pico-8 play session: no input (idle)

[t = 2 s] idle ~2s (no d-pad/buttons)
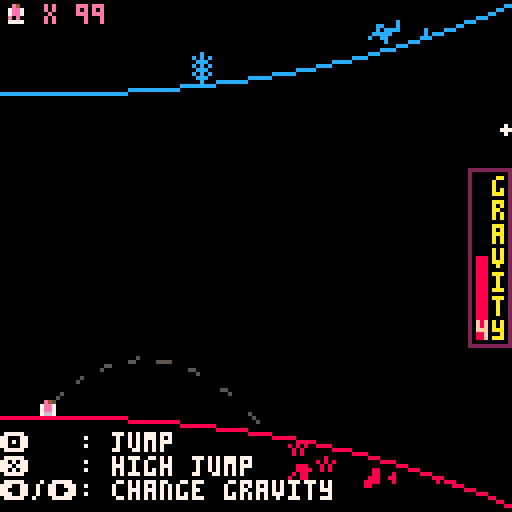
[t = 4 s] idle ~4s (no d-pad/buttons)
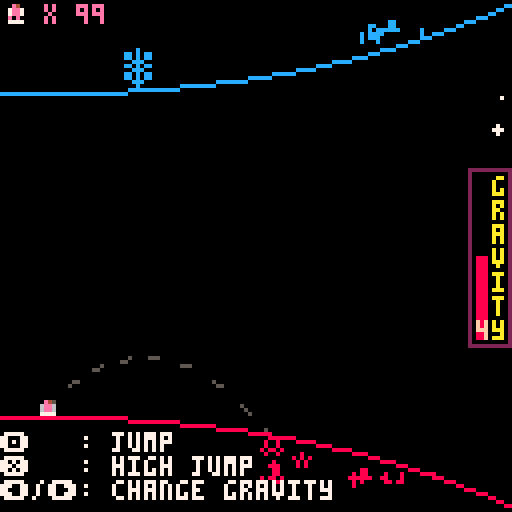
[t = 6 s] idle ~6s (no d-pad/buttons)
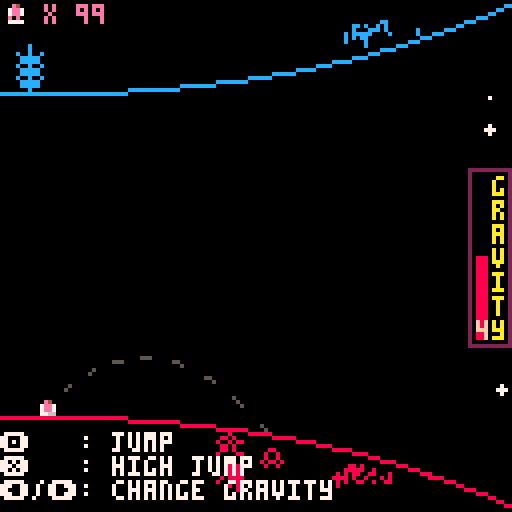
[t = 8 s] idle ~8s (no d-pad/buttons)
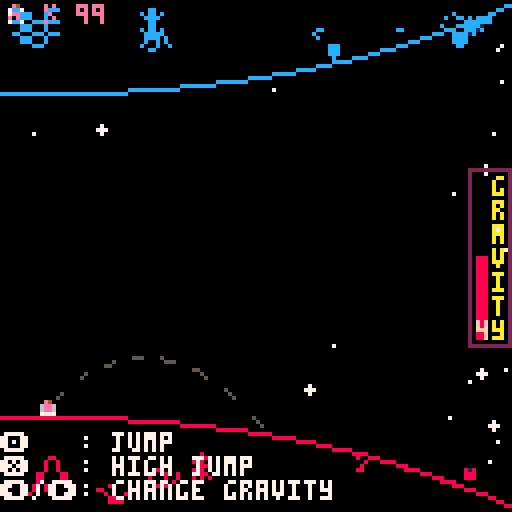

pico-8 cartridge
version 29
__lua__
--orbot-8
--by fuzzydunlop

tim=0
lives=99

py=-39
px=12
pdy=0
pcol=8
mxgrv=4
grv=-4
gf=100
ymin=-39
ymax=36
jmph=11

cur_jmp=0
jmp_frames=0

cchart={}

rewind=false
dead=0
ff=0
checkpoint=0
checkpoint_t=nil
checkpoint_b=nil

check_txt=0
txt_cor=nil

jets=0
jetx=0
jety=0
jetr=false



function _init()
 music(32)
 _update60=title_update
 _draw=title_draw
-- game_init()
end

title_t=0
fade_t=0

function title_update()
 title_t+=1
 if(fade_t==0 and (btnp(4) or btnp(5)))fade_t+=60 sfx(17)
 if fade_t>0 then 
  fade_t-=1
  if(fade_t==0)game_init()
 end
end

title_clr={15,15,15,15,15,15,15,15,15,15,15,15,6,5,0,5,6}

function title_draw()
 cls()
 if fade_t>0 then
  if(fade_t==59)cls(6)
  if(fade_t>55)pal(8,5)pal(12,5)pal(15,5)
  if(fade_t>57)pal(8,6)pal(12,6)pal(15,6)
 end
 sspr(0,21,72,38,27,40,72,38)
 local c_t=((title_t/6)%#title_clr)\1+1
 print('❎ or 🅾️ to start',30,80,title_clr[c_t])  
 if(fade_t>0 and fade_t<54)pal()cls()
end


lose_t=0
function lose_update()
 lose_t+=1
 if lose_t>120 then
  if btnp(4) or btnp(5) then
   run()
  end
 end
end

function lose_draw()
 cls()
 print('game over',46,64,8)
 if(lose_t>60)print('press any button to restart',12,80,6)
end

function game_init()
 cls()
 music(0)
 _update60=game_update
 _draw=game_draw
 init_scenery()
 grv=-mxgrv
 for x=0,1360,1 do
  local t=(x)/1360
  local b=bez_point(-8,104,127,127,.35,.06,.3,.1,t)
  cchart[x]=b.y
	end
end



function game_update()
 if not rewind then
  get_checkpoint()
 end
 if(rewind)stop_rewind()
 if dead==0 then
  check_for_death()
	 get_input()
	 get_jump()
	 update_player()
	 spawn_walls()
	 spawn_scenery()
 	move_scenery()
 	move_walls()
 	update_stars()
 	tim+=(rewind and -5 or (ff>0 and 2 or 1))
 end

 if(ff>0)ff-=1
 if dead>0 then
  dead-=1
  if(dead==0)start_rewind()
 end
end

function game_draw()
 cls(rewind and 7 or 0)

	draw_stars() 
 draw_planets()
 if not rewind and dead==0 then
  draw_ui()
  draw_path()
	end
 draw_walls()
 if(not rewind)draw_player()
 draw_jets()
 draw_scenery()
 draw_checkpoint()
 if(tim==10550)music(40)
 if tim>10550 then
  draw_win()
 end
 if tim>10700 then
  print('press any button to restart',5,70,7)
 end
 -- check_for_death()
 if checkpoint==0 then
  print('🅾️',0,108,7)
  print('    : jump',4,108,7)
  print('❎',0,114,7)
  print('    : high jump',4,114,7)
  print('⬅️/➡️',0,120,7)
  print(' : change gravity',16,120,7)
 end
 pal(9,142,1)
 pal(13,140,1)
-- print(stat(0)/2048,64,64,7)
end

function do_jets()
 local r=sgn(grv)==1
 jets+=12
 jetx=px-4
 jety=64-py-(r and 4 or 7)
 jetr=r
end

function draw_win()
 if txt_cor==nil then
  txt_cor=cocreate(anim_text)
 end
 coresume(txt_cor,'you won!',14,true)
end

function draw_checkpoint()
 if check_txt>0 then
  if txt_cor==nil then
   txt_cor=cocreate(anim_text)
  end
--  if check_txt%6<4 then
--   print('checkpoint!',64,64,10)
--  end
  coresume(txt_cor,'checkpoint!',14,false)
  check_txt-=1
  if(check_txt==0)txt_cor=nil 
 end
end  

function game_over()
 _update60=lose_update
 _draw=lose_draw
end   

function check_for_death()
 function f(walls,flp)
  for w in all(walls) do
   if w.x<14 and w.x>=8 then
    local y=gety(w.x)-w.y
    if(flp)y=128-y      
    -- pset(w.x,y+8,14)
    -- pset(w.x,y-3,14)
    -- pset(px,64-py,9)
    -- pset(px,64-py,9)
    if not rewind and mid(y-3,64-py,y+7)==64-py then
     dead+=60 sfx(22,2) lives-=1
     if lives==0 then
      game_over()
     end
    end
   end
  end
 end
 f(b_walls,false)
 f(t_walls,true)
end

function start_rewind()
 music(23)
 rewind=true
 tim-=tim%10+260
 py=ymin
 grv=-mxgrv
-- stars={}
end

function stop_rewind()
 printh(tim)
-- printh(checkpoint)
 if checkpoint==0 and tim<=-260 then
  music(rnd(15))
--  init_scenery()
  rewind=false
  tim=-30
  ff+=90
  b_walls={}
  t_walls={}
  return
 end
 if tim\10==checkpoint-50 then
  local m=((checkpoint-27)%13)+2
  music(m)
--  init_scenery()
  rewind=false
  tim=checkpoint*10-260
  ff+=90
  b_walls={}
  t_walls={}
 end
end

function get_input()
 printh(btnp())
 if tim>10700 then
  if(btnp(4) or btnp(5))run()
 end
 if(tim>10550)return
 if(rewind or dead>0)return
 if(btnp(1))grv-=1
 if(btnp(0))grv+=1
 if btnp(4) and on_ground() then
  sfx(20,3)
  do_jets()
  jmp_frames+=20
  grv=1*sgn(grv)
  pdy+=cur_jmp
  prjj=0
 end
 if btnp(5) and on_ground() then
  sfx(20,3)
  do_jets()
  jmp_frames+=20
  pdy+=cur_jmp
  prjj=0
 end
 grv=mid(-mxgrv,grv,mxgrv)
end

function get_jump()
 local g=abs(grv)
 if grv~=0 then
  local mxh=(mxgrv+1-g)*jmph
  cur_jmp=sqrt(mxh*(g/gf)*2)*sgn(-py)
 else
  cur_jmp=1*sgn(-py)
 end
end

function update_player()
 pdy+=grv/gf
 pdy=mid(-4,pdy,4)
 py+=pdy
 local lim=mid(ymin,py,ymax)
 py=lim
 if(on_ground())pdy=0 
end


t_walls={}
b_walls={}
b_scenery={}
t_scenery={}

function get_checkpoint()
 if(rewind)return
	local t=tim\10-26
	if(t-checkpoint<10)return 
 local x=t%128
 local y=t\128*8
	for ty=0,7 do
	 local s=mget(x,y+ty)
	 if s==16 then
   sfx(9)
	  checkpoint=tim\10
	  check_txt+=60
	 end
	end
end

function spawn_walls()
 if(tim>10240)return  
 if (rewind and tim\10<checkpoint-26)return
 if tim%10==0 then
  local t=tim\10
  local x=t%128
  local y=t\128*8
  local spawnx=rewind and 1 or 127     
  for i=0,7 do
   local s=mget(x,y+i)
   if s==1 then
    add(b_walls,{x=spawnx,y=5+(7-i)*10,s=3})
   elseif s==2 then    
    add(t_walls,{x=spawnx,y=76-(7-i)*10,s=3})
   end
  end
 end
end

scenery_spr={5,6,7,8,9}

function init_scenery()
 for i=0,30 do
  r=rnd(2)
  local set=r<1 and b_scenery or t_scenery
  add(set,{x=rnd(32)\1+96,y=rnd(20)-24,s=scenery_spr[ceil(rnd(#scenery_spr))]})
 end
 for i=0,5 do
  r=rnd(2)
  local set=r<1 and b_scenery or t_scenery
  add(set,{x=rnd(32)\1+64,y=rnd(20)-24,s=scenery_spr[ceil(rnd(#scenery_spr))]})
 end
end

function spawn_scenery()
 local prc=rewind and 4 or 12
 local r=flr(rnd(prc))
 if r<2 then
  local set=r==0 and b_scenery or t_scenery
  local s=scenery_spr[ceil(rnd(#scenery_spr))]
  local x=rewind and 1 or 127
  add(set,{x=x,y=rnd(20)-24,s=s})
 end
end

function move_walls()
 move_on_curve(b_walls,48,1,false,rewind)
 move_on_curve(t_walls,48,1,false,rewind)
end

function move_scenery()
 move_on_curve(b_scenery,127,3.5,true);
 move_on_curve(t_scenery,127,3.5,true);
end

function move_on_curve(obj,crv,spd,sqr,rev)
 for k,v in pairs(obj) do
  local t=sscl(v.x,crv)
  v.x-=(sqr and max(t^2*spd,.1) or t*spd)*(rewind and -5 or (ff>0 and 2 or 1))
  if not rewind then
  	if(v.x<-7)del(obj,obj[k])
  else
   if(v.x>120)del(obj,obj[k])
  end
 end
end

--function erase_scenery()
-- draw_objects(b_scenery,115,1.5,.1,false,true)
--	draw_objects(t_scenery,115,1.5,.1,true,true)
--end

function draw_walls()
 draw_objects(b_walls,24,1,.1,false)
 draw_objects(t_walls,24,1,.1,true)
end

function draw_scenery()
	draw_objects(b_scenery,115,1.5,.1,false)
	draw_objects(t_scenery,115,1.5,.1,true)
end

stars={}
	
function update_stars()
	if(rnd(5)<1) then
	 local x=rewind and 1 or 127
	 local y=rewind and rnd(23,105) or rnd(127)
  add(stars,{x=x,y=rnd(127),s=rnd(10)+2})
 end
 for k,s in pairs(stars) do
  local lim=gety(s.x)
  local dx=-max(s.s*sscl(s.x,96),.2)
  if(rewind)dx*=-3
  s.x+=dx
  if s.x<=0 or (rewind and s.x>126)
  or mid(129-lim,s.y,lim-1)~=s.y then
   del(stars,stars[k])
  end
 end
end

function draw_stars()
 for s in all(stars) do
  local c=rewind and 0 or 7
  if s.s<3 then
   circfill(s.x,s.y,1,c)
  else
   pset(s.x,s.y,c)
  end
 end
end


function draw_objects(obj,crv,sz,szmin,flp,erase)
 for i=1,#obj do
  local o=obj[i]
  local x0=max(o.x,0)
  local t=sscl(x0,crv)
  local s=max(szmin,t*sz)
  local h=t*o.y
  local y=gety(x0)-h-(8*s*(flp and -1 or 1))/2
  y=flp and 128-y or y
  if(flp)pal(8,12)
  if(rewind)pal(8,0)
  sspr(o.s*8,0,8,8,o.x,y,8*s,8*s,false,flp)
  pal(8,8)
 end
end

function draw_ui()
 if(grv~=0)rectfill(119,64,121,64-grv*5,grv>0 and 12 or 8)
 local numoff=grv~=0 and 2*sgn(grv) or 0
 print(abs(grv),119,62+numoff-grv*5,15)
 local g='gravity'
 for i=1,#g do
  print(sub(g,i,i),123,38+6*i,10)
 end
 rect(117,42,127,86,2)
 spr(26,0,0)
 print('x '..lives,11,1,14)
end

function draw_planets()
 local p=nil
 for x=0,#cchart-80,10 do
  local y=cchart[x+80]
  if(p) then
   line(p.x,p.y,x/10,y,rewind and 0 or 8)
   flipline(p.x,p.y,x/10,y, rewind and 0 or 12)
  end
  p={x=x/10,y=y}
 end
	p=b
end

function draw_player()
	local s=10+(tim\5)%5
 local cen=abs(py+3)<25
 local r=sgn(py)==1 or false
 if dead==0 then
	 if jmp_frames>0 then
	  local anim=(jmp_frames>16 and 16 or jmp_frames>12 and 32 or jmp_frames>3 and 48 or 32) 
	  s+=anim
	  jmp_frames-=1
	 else
	  if(not on_ground())s+=(cen and 64 or 32)
	 end
	else
	 s=95-dead\10
	end
 if cen then 
  if tim%16==0 and dead==0 and not rewind then
   sfx(24,3)
  end
 else
--  sfx(-1,3)
 end
 if(on_ground())sfx(21,3)
 local x=(s%16)*8
 local y=s\16*8
 local yoff=r and 1 or 0
 sspr(x,y,8,8,px-4,64-py-5-yoff,8,8,false,r)
 -- rspr(10,px,64-py-2,90)
 -- circfill(px,64-py-2,2,10)
end

function draw_jets()
 if jets>0 then
  local s=18+(4-jets\3)
  local x=(s%16)*8
  local y=s\16*8
  sspr(x,y,8,8,jetx,jety,8,8,false,jetr)
--  spr(s,64,64)
  jets-=1
 end
end


prjj=0
prjg=0

function draw_path()
 local ptx,pty,ptd,g,c=px,py-1,pdy,grv/gf
 if not on_ground() then
  c=15
  prjj*=.9
 else
  c=5
  prjj+=(cur_jmp-prjj)/4
 end
 ptd+=prjj
 prjg+=(g-prjg)/4
 while(min(ptx,127)==ptx) do
  pty+=ptd
  ptd+=prjg
  local lim=gety(ptx)
  if(mid(128-lim,64-pty-3,lim)~=64-pty-3) then
   break;
  end
  ptx+=1
  local d=sqrt((ptx-px)^2+(pty-py)^2)
  if (d-tim/2)%7<3 then
   pset(ptx,64-pty-3,c)
  end
 end
end

--util
function sscl(x,c)
 return min(1,1-((c+x-128)/c))
end


function gety(x)
 x=flr((x+8)*10)
 return cchart[x]
end

function on_ground()
 if(grv==0) return py==ymin or py==ymax
 return sgn(grv)==-1 and (py==ymin) or (py==ymax)
end

function skip_zero(x,n)
 x+=n
 while(x==0) do
  x+=n
 end
 return x
end

function flipline(x1,y1,x2,y2,c)
	line(x1,128-y1,x2,128-y2,c)
end

function bez_point(x1,y1,x2,y2,h2,d2,h1,d1,t)
 local a=atan2(x2-x1,y2-y1)
 local d=sqrt((x2-x1)^2+(y2-y1)^2)
 h1,d1,h2,d2=h1*d,d1*d,h2*d,d2*d
 local s,c=cos(a),sin(a)
 local xo,yo=c*d1-s*h1,s*d1+c*h1
 local nxo,nyo=-c*d2-s*h2,s*d2-c*h2
 local c1x,c1y,c2x,c2y=x1-nxo,y1-nyo,x2+xo,y2-yo
 local x=(((1-t)^3)*x1)+(3*t*((1-t)^2)*c1x)+(3*(t^2)*(1-t)*c2x)+((t^3)*x2)
 local y=(((1-t)^3)*y1)+(3*t*((1-t)^2)*c1y)+(3*(t^2)*(1-t)*c2y)+((t^3)*y2)
 return {x=x,y=y}
end

function anim_text(txt,c,perm)
 local max_t=#txt+20+30
 local t=max_t
 while t>0 do
  local fct=1-t/max_t
  local lim=flr(fct*max_t)
	 local ln=0
	 local col=0
	 for i=1,lim do
	  local char=sub(txt,i,i)
	  if char=='$' then
	   ln+=1
	   col=0
	  else
		  local drft=1-(lim-i)/20
		  local dy=max(0,drft*5)
		  if(dy>0)dy+=-(sin(drft)+.5)*6
		  local x=col*4+44
		  local y=ln*8+60
		  print(char,x,y+dy,c)
		  col+=1
		 end
	 end
	 t=t>=0 and t-1 or t
	 if(perm)t=max(t,1)
	 yield()
	end
end


function copy(tbl)
 local copy
 copy = {}
 for k, v in pairs(tbl) do
  copy[k] = v
 end
 return copy
end

-- function rspr(s,x,y,a,w,h)
--  sw=(w or 1)*8
--  sh=(h or 1)*8
--  sx=(s%8)*8
--  printh(sx)
--  sy=flr(s/8)*8
--  x0=flr(0.5*sw)
--  y0=flr(0.5*sh)
--  a=a/360
--  sa=sin(a)
--  ca=cos(a)
--  for ix=0,sw-1 do
--   for iy=0,sh-1 do
--    dx=ix-x0
--    dy=iy-y0
--    xx=flr(dx*ca-dy*sa+x0)
--    yy=flr(dx*sa+dy*ca+y0)
--    if (xx>=0 and xx<sw and yy>=0 and yy<=sh) then
--     pset(x+ix,y+iy,sget(sx+xx,sy+yy))
--    end
--   end
--  end
-- end
__gfx__
0000000088888888cccccccc0088880000cccc000000000000080000000000000008800000000000000000000000000000000000000000000000000000000000
0000000088888888cccccccc088181800cc1c1c00008000000888000000080000880080000000000000000000000000000000000000000000000000000000000
0070070088888888cccccccc88881818cccc1c1c0088800008080800000808008008808800080000000e4000000e4000000e4000000e4000000e4000000e4000
0007700088888888cccccccc88888188ccccc1cc0808080000888000000808000880080008008008006ee600006ee700007ee700007ee700007ee700007ee600
0007700088888888cccccccc88888818cccccc1c0008000008080800008000808008808800808080006ee600007ee600007ee700007ee700007ee700006ee700
0070070088888888cccccccc88888888cccccccc0088800000888000008000800880080000088800007777000077760000776600007667000066770000677700
0000000088888888cccccccc088888800cccccc00808080008080800080800088000008800000000000000000000000000000000000000000000000000000000
0000000088888888cccccccc0088880000cccc000008000000080000800080080000000000000000000000000000000000000000000000000000000000000000
aaaaaaaa000000000000000000000000000000000000000000000000000000000000000000000000000000000000000000000000000000000000000000000000
aaaaaaaa000000000000000000000000000000000000000000000000000000000000000000000000000e4000000e4000000e4000000e4000000e4000000e4000
aaaaaaaa000ee0000000000000000000000000000000000000000000000000000000000000000000007ee700007ee700007ee700007ee700007ee700007ee700
aaaaaaaa00e8ce00000000000000000000000000000000000a0000a0000000000000000000000000007ee700007ee700007ee700007ee700007ee700007ee700
aaaaaaaa00ec8e000000000000000000000000000a0000a00000000000000000000000000000000000e0e00000e0e00000e0e00000e0e00000e0e00000e0e000
aaaaaaaa000ee00000000000000000000a00009000000000a000000a000000000000000000000000007777000077770000777700007777000077770000777700
aaaaaaaa00000000000000000a0000a0a6000069a600006a00000000000000000000000000000000000000000000000000000000000000000000000000000000
aaaaaaaa0000000000a66a0000666600066666606666666660600606000000000000000000000000000000000000000000000000000000000000000000000000
00000000000000000000000000000000000000000000000000000000000000000000000000000000000000000000000000000000000000000000000000000000
00000000000000000000000000000000000000000000000000000000000000000000000000000000000e4000000e4000000e4000000e4000000e4000000e4000
00000000000000000000000000000000000000000000000000000000000000000000000000000000007ee700007ee700007ee700007ee700007ee700007ee700
000000000000000000000000000000000000000000000000000000000000000000000000c0000000007ee700007ee700007ee700007ee700007ee700007ee700
00000000000000000000000000000000000000000000000000000000000000000000000cc000000000e0e00000e0e00000e0e00000e0e00000e0e00000e0e000
cc0000000000000000000000000000000000000000000000000000000000000000000ccc0000000000e0e00000e0e00000e0e00000e0e00000e0e00000e0e000
0cc0000000000000000000000000000000000000000000000000000000000000000ccc0000000000007777000077770000777700007777000077770000777700
000cc000000000000000000000000000000000000000000000000000000000000ccc000000000000000000000000000000000000000000000000000000000000
0000ccc00000000000000000000000000000000000000000000000000000000ccc00000000000000000000000000000000000000000000000000000000000000
0000000cccc00000000000000000000000000000000000000000000000000ccc0000000000000000000e4000000e4000000e4000000e4000000e4000000e4000
0000000000cccc0000000000000000000000000000000000000000000cccc0000000000000000000007ee700007ee700007ee700007ee700007ee700007ee700
0000000000000ccccc0000000000000000000000000000000000cccccc0000000000000000000000007ee700007ee700007ee700007ee700007ee700007ee700
00000000000000000ccccccccccccccccccccccccccccccccccccccc00000000000000000000000000e0e00000e0e00000e0e00000e0e00000e0e00000e0e000
0000000000000000000000000000000000000000000000000000000000000000000000000000000000e0e00000e0e00000e0e00000e0e00000e0e00000e0e000
0000000000000000000000000000000000000000000000000000000000000000000000000000000000e0e00000e0e00000e0e00000e0e00000e0e00000e0e000
00000000000000000000000000000000000000000000000000000000000000000000000000000000007777000077770000777700007777000077770000777700
00fffffff0000ffffff0000fffffff00000fffffff0000fffffff0000000000ffffff00000000000000000000000000000000000000000000000000000000000
0fffffffff00ffffffff000ffffffff000fffffffff00fffffffff00000000ffffffff0000000000000000000000000000000000000000000000000000000000
0fff000fff00fff00ffff00fff0000ff00fff000fff00fffffffff00000000fff000ff0000000000007777000067770000667700007667000077660000777600
0ff00000ff00ff0000fff00ff00000ff00ff00000ff00000fff00000000000ff0000ff0000000000006ee600006ee700007ee700007ee700007ee700007ee600
0ff00000ff00ff000ffff00ff0000fff00ff00000ff00000fff00000000000ff000fff0000000000006ee600007ee600007ee700007ee700007ee700006ee700
0ff00000ff00ff00ffff000ffffffff000ff00000ff00000fff0000fffff00ffffffff0000000000007777000077760000776600007667000066770000677700
0ff00000ff00fffffff0000ffffffff000ff00000ff00000fff0000fffff000ffffff00000000000000000000000000000000000000000000000000000000000
0ff00000ff00ffffff00000fff0000ff00ff00000ff00000fff0000fffff00fff000ff0000000000000000000000000000000000000000000000000000000000
0ff00000ff00ffffff00000ff00000ff00ff00000ff00000fff00000000000ff0000ff000000000000000000000000000070070000000000e0e00e0ee000000e
0ff00000ff00fffffff0000ff00000ff00ff00000ff00000fff00000000000ff0000ff00000000000000000000700700000000000ee00ee00000000000000000
0fff000fff00fff0ffff000ff0000fff00fff000fff00000fff00000000000ff000fff00000000000077770007eeee7070eeee070e0000e0e000000e00000000
0fffffffff00fff00ffff00fffffffff00fffffffff00000fff00000000000ffffffff0000000000007ee70000eeee0000e00e00000000000000000000000000
00fffffff000fff000fff00ffffffff0000fffffff000000fff000000000000ffffff00000000000007ee70000eeee0000e00e00000000000000000000000000
000000000000000000000000000000000000000000000000000000000000000000000000000000000077770007eeee7070eeee070e0000e0e000000e00000000
000000000000000000000000000000000000000000000000000000000000000000000000000000000000000000700700000000000ee00ee00000000000000000
0000000000000000000000000000000000000000000000000000000000000000000000000000000000000000000000000070070000000000e0e00e0ee000000e
00000000000000888888888888888888888888888888888888888880000000000000000000000000000000000000000000000000000000000000000000000000
00000000000888800000000000000000000000000000000000000088800000000000000000000000000000000000000000000000000000000000000000000000
00000008888800000000000000000000000000000000000000000000888888800000000000000000000000000000000000000000000000000000000000000000
00008888000000000000000000000000000000000000000000000000000000888000000000000000000000000000000000000000000000000000000000000000
00888000000000000000000000000000000000000000000000000000000000008880000000000000000000000000000000000000000000000000000000000000
08800000000000000000000000000000000000000000000000000000000000000088800000000000000000000000000000000000000000000000000000000000
08000000000000000000000000000000000000000000000000000000000000000000800000000000000000000000000000000000000000000000000000000000
00000000000000000000000000000000000000000000000000000000000000000000888000000000000000000000000000000000000000000000000000000000
00000000000000000000000000000000000000000000000000000000000000000000008800000000000000000000000000000000000000000000000000000000
00000000000000000000000000000000000000000000000000000000000000000000000800000000000000000000000000000000000000000000000000000000
00000000000000000000000000000000000000000000000000000000000000000000000000000000000000000000000000000000000000000000000000000000
00000000000000000000000000000000000000000000000000000000000000000000000000000000000000000000000000000000000000000000000000000000
00000000000000000000000000000000000000000000000000000000000000000000000000000000000000000000000000000000000000000000000000000000
00000000000000000000000000000000000000000000000000000000000000000000000000000000000000000000000000000000000000000000000000000000
00000000000000000000000000000000000000000000000000000000000000000000000000000000000000000000000000000000000000000000000000000000
00000000000000000000000000000000000000000000000000000000000000000000000000000000000000000000000000000000000000000000000000000000
00000000002020000000000000000000000000000000000000000000000020202020202020202020202020202020202000000000000000000000000000000000
00000000000000200000000000000000000000000000000000002000000000000000000000202020202020000000000020002000200020002000200020000000
00000000000020200000000000000000000000000000000000000000202020000000000000200000000000000000002020202000000000000000000000000000
00000000000000200000000000000000000000000010000000002000002000000010000000200000000020000000000000002000200020000000200020000000
00000000000000202020202020202020200000000000002020202020200000000000000000000000001000000000000000002020000000000000000000000000
00000000000000200000000000000000000000001010100000000000002000000010000000000000000000000010000000000000200000000000000020000000
00000000000000000000000000000000202020202020202000000000000000000010101010101010101010101000000000000020200000000000000000000000
00000000000000200000000000000000000000101010101010101010101000000010000000000000100000000010000000000000000000001000000000000010
00000000000000000000000000000000000000202000000000000000000000001010000000000000000000001010100000000000202020202020202020202020
10201020102010200000000000000000000010100000000000000000001010101010101010101010101010101010101010101010101010101010101010101010
00000000000000101010101010000000000000000000000000000010101010101000000000000000000000000000101000000000000000000000000000000000
00000000000000000000000000000000001010000000000000000000000000000000000000000000000000000000000000000000000000000000000000000000
00000000000010100000000010101010000000000000000010101010000000000000000000000000000000000000001010000000000000000000000000001010
20102010201020100000000000000000101000000000000000000000000000000000000000000000000000000000000000000000000000000000000000000000
00010000001010000000000000000010101010101010101010000000000000000000000000000000000000000000000010101010101010101010101010101000
00000000000000000100000000000010100000000000000000000000000000000000000000000000000000000000000000000000000000000000000000000000
00000020000000002000000000200000000020001000200010002000100020202020202020202020202020202020202020202020202020202020202020200000
00202020000000202020000000000000002020200000200000000000101010101010101010101010101010101010102020202020202020202020202020202020
00000000000000000000000000000000000000002000100020001000200010000000000000000000000000000010100000000000000000001010100000202000
20200020200020200020200000000000202000202020200000000000100000000000000000100000000000000000102000000000000000002000000000000000
10101010101010101010101010101010100000000000200010002000100020000000000000000000000000000000101010100000000000000010000000002020
20000000202020000000202000000020200000000000000000000000000000100000000000000000100000000000000000000000002000000000000000002000
10001000001000001000001000000010101010000000000020001000200010000000000000000000000010000000000000000000101010000000000000000020
00000000000000000000002020002020000000000000100000000000000000000000100000000000000000100000000000002000000000000000002000000000
00000000000000000000000000000000000010101000000000002000100020000000000000000000000020000000000000000000202020000000000000000000
00000000001000000000000020202000000000000010100000000000100000000000000000100000000000000000102000000000000000002000000000000000
00000000000000000000000000000000000000001010100000000000200010000000000000000000000000000000202020200000000000000020000000001010
10000000101010000000000000200000000000001010100000000000000000100000000000000000100000000000000000000000002000000000000000002000
00000000000000000000000000000000000000000000101010000000000020000000000000000000000000000020200000000000000000002020200000101000
10100010100010100000000000000000000000101000100000000000000000000000100000000000000000100000000000002000000000000000002000000000
00000000000000000000000000000000000000000000000010101000000000000000010000000010101010101010101010101010101010101010101010100000
00101010000000101010101010101010101010100000100000010000101010101010101010101010101010101010102020202020202020202020202020202020
20200000000000000000000020000000000000000000000000002000000020000000000000200000000000000000000000000020000000000000000000000020
00000000000000000020000020000000000000002000002000000000000000200000200000000000000020200000000000000000000000000000000000000000
00202020000000000000000020000000000000000000000000002020202020000010000000200000000000000010000000000020000000000010000000000020
00000000000000000020000020000000000000002000002000000000000000200000200000000000000000202000000000000000000000000000000000000000
00000020200000000000000020000000000000000000000000000000202000001010000000200000000000000010000000000020000000000010000000000020
00000000000000000020000020000000000000002020202000000010000000200000200000000000000000002010201020102010201020102010201020102010
00000000202000000000000020202000000000000000100000000000000000101010101000202000000000000010101000202020000000000010101000202020
00000000000000000020202020000000100000000000000000000000000000202020200000000000000000000000000000000000000000000000000000000000
00200000002020000000000000002020002020200000101010101010101010101000000000002000000000000010000000000020202000101010000000000020
00000000000000000000000000000000000000001010101000000020000000000000000000000000000000001020102010201020102010201020102010201020
00000000000020000000000010000020202000000000001000000000000000000000000000002020000000000010000000000020000000000010000000000020
00000000000000000010101010000000200000001000001000000000000000101010100000000000000000101000000000000000000000000000000000000000
00000000000000000000000010100000200000000000001000000000000000000000000000000020000000000010000000000020000000000010000000000020
00000000000000000010000010000000000000001000001000000000000000100000100000000000000010100000000000000000000000000000000000000000
00200000000000000000000110101000000000000000001000000000000000000000000000000000000000000110000000000000000000000010000000000000
00000000000100000010100010000000000000001000001000000000000000100000100000000000000010000000000000000000000000000000000000000000
00000000000000000000000000000000000000000000000000000000000000000010101010101010101010101000000000000000000000000000100000000000
00001000000000000000100000000000001010101000000000000000000000100000000000000000002010201020102010201020102010201020102010201020
00000000000000000000000000000000000000000000000000000000000000101010000000000000000000001000000000000000000000000000100000000000
20000000200000000000100000000020000010101000000000000000000010100000000000000000000000102010201020102010201020102010201020102010
20102010201000000000001010101010101010100000000000000000001010100000000000002000000000001000000000000000000000000000100000002020
20202020200000000000000000000020200000101010100000000010101010000020202000000000000000000020102010201020102010201020102010201020
00000000000000000000000000000000000000101010000000000010101000000000002020202020202000001010000000000000000000000010100000002000
00000000202020202020202020202020202000000000101000001010000000002020002000000000000000000000000000100000000000000010000000100000
10201020102000000000000000000000000000000010101010101010000000000020202000000000002000000010101010101010000000001010000000002000
00000000000000000000000000000020202020202000001010101000002020202000002000000000000000000000000000000000002000000000002000000020
00000000000000000000002020202020202000000000000010000000000000202020000000000000002000000000000000000010101010101000000000002000
00000000000000000000000000000000000000002020000010100000202000000000002000000000000000000010201020102010201020102010201020102010
00000000000000000000000000000000002020200000000000000000002020200000000000000000002000000000000000000010000000100000000000002000
00000000000000000000000000000000000000000020200010100020200000000000002000000000000000201020102010201020102010201020102010201020
00000000000001000000000000000000000000202020202020202020202000000000000000000000002020202020200000000000002000000000000000002000
00000000000000000000000000000000000000000000200000000020000000000000002001000000001020102010201020102010201020102010201020102010
__gff__
0001020000000000000000000000000000000000000000000000000000000000000000000000000000000000000000000000000000000000000000000000000000000000000000000000000000000000000000000000000000000000000000000000000000000000000000000000000000000000000000000000000000000000
0000000000000000000000000000000000000000000000000000000000000000000000000000000000000000000000000000000000000000000000000000000000000000000000000000000000000000000000000000000000000000000000000000000000000000000000000000000000000000000000000000000000000000
__map__
0202020202020202020202020202020202020202020202020202020202020202020202020202020202020202020200000000000000000000020202020000000000000000000200000000020000000000000000000000020000000000000000000000000000020000000000000000020200000002000002020202020202020202
0000000000000000000000000000000000000000000000000000000000000000000000000000000000000000000000000100000000000000000202000000000000000000000202000002020000000000000000000000020200000000000000000000000002020000000000000000000202000002000002000000000000000000
0000000000000000000000000000000000000000000000000000000000000000000000000000000000000000000000010100000000000000000000000000000000000000000002020202000000000000000000000000000202000000000000000000000202000000000000000000000002020002000202000000000000000000
0000000000000000000000000000000000000000000000000000000000000000000000000000000000000000000001010000000000000000000000000000000000000000000000020200000000000000000000000000000002020202020202020000020200000000000000000000000000020202020200000000000000000000
0000000000000000000000000000000000000000000000000000000100000000000000000000000000000000000101000000000000000000000000000000000000000000000000000000000000000000010100000000000000000000000000020202020000000000010101010000000000000202020000000000000000000000
0000000000000000000000000000000000000000000000000000010101000000000000000000000000000000010100000000000000000000000000000000000000000000000000000000000000000001010101000000000000000000000000000000000000000001010000010100000000000002000000000000000000000000
0000000000000000000000000100000000000000000000000001010001010000000000000000000000000001010000000000000000000000000000000000000000000000000000000000000000000101000001010000000000000000000000000000000000000101000000000101000000000000000000010100000000000000
0001000000000000000000000100000000000000000000000101000000010100001000000000000000000101000000000001010101010101010101010101010101010101010101010101010101010101010101010101010101010101010101010101010101010101010101010101010000000000000001010101000000000000
0202020200000000000202020202020202000000000000000000000000000000000000000000020202020200000000000000000000000000000000000000000000020000000000000000000000020000000000000000020000000000000002020202020202020202020202020202020202020202020202020202020202020202
0000000202020002020200000000000002020200000000000000000000000100000000000000020000000202000000000000000000000000000000000000000002020000000001000000000000020000000000000000000000000000000000000000000000000000000000000000000000000000000000000000000000000000
0000000000020202000000000000000000000202020000000000000000010100000000000000020000000002020000000000000000000000000000000000000202000000000001000000000000020000000101010101010100000000000000000000000000000000000000000200000000000000000200000000000000000000
0000000000000000000000000000000000000000020000000000000001010000000000000000020000000000020202020202020202020202020000000000020200000000000001000000000000000000010100000000000100000000000000000000000000000000000000000000000000000000000000020000000000000000
0000000000000000000000000000000000000000000000000000000101000000000000000000020000000000000000000000000000000000020000000002020000000000000101010101010101010101010000000000000100000000000000000000000000000000000000000000000000000000000000000000000001000000
0000000000000000000000000000000000000000010000000000010100000000000000000000020000000000000000000000000100000000020202020202000000000000010100000000000000000000000000000000000100000000000000000000000000000000000000000000000000000100000000000000010000000000
0000000000010101000000000000000000000101010000000000010000000000000000000000020000000000000000000000000100000000000000000000000000000001010000000000000000000000000000000000000100000000000000000000000000000000000000000000000000000000000000000000000000000000
0000000001010001010000000000000001010100010101010101010000000000000000000000100000000100000000000000000100000000000000010000000000000101000000000000000000000000000000000000000101010101010101010101010101010101010101010101010101010101010101010101010101010101
0202020200000000020000000000000002000000000000000000000000000000000000000000000000000002000202020202020202020202020202020202020202020202020200000000000000000000000000000000000001000000000000000000010000000000000000000001000000000000000001000000000000000001
0000000202020200020000000000000002000000000000000000000000000000000000000000000000000002000200000000000002020000000000000000020000000000000200000000000000000000000000000000000001000000000100000000000000000001000000000001000000000000000000000000000000000001
0100000000000202020202020200000002000000000000000000000000000000000000000000000000000002020200000000000000020000000100000000000002000000000000000002000000000000000000000000000001000000000100000000010000000001000000000001000000000000000001000000000000000000
0000000000000000000000000202020002020202020000000000000202020202020202020000000000000002020000000001000000000000000000000000000002000000000000000002010101010101010101010101000000000001010101010101010101010101010101000000000001010101010101010101010101010101
0000000000000000000000000000020202020000020202020202020200000000000000020200000000000000000000010101000000000000000000000000000000000001000000000001020202020202020202020202000000000002020202020202020202020202020202000000000002020202020202020202020202020202
0200000000000101010000000000000202000000000000000000000000000001000000000200000000000001000001010000000000000000000000000200000000000001000000000001000000000000000000000000000002000000000000000000000000000000000000000002000000000000000002000000000000000000
0000000101010100010000000000000002000000000100000000000000000001010000000200000000000001010101000000000020000000000000000000010000000000000100000000000000000000000000000000000002000000000000000000020000000000000000000002000000000000000000000000000000000002
0101010100000000010000000000000010000000000101010000000000000001010100000000000000000001000000000000000000000001010101010101010101010101010100000010000000000000000000000000000002000000000000000000020000000000000000000002000000000000000002000000000000000002
0000000000000101000000000000000000000000000000020000020202020202020202020202020202020202020000020000000200000000020000000002000000000000000000000002000000000000000202020202020200000000000000020000000000000202020000000002000000000200000000000000000002000000
0000000000000001010000000000000000000000000000020000020000000000000000000000000000020000020000020000000200000000020200000002000000000000000000000202000001010100000200000000000202000000000000000000000001000000000001000000000000000200000000020000000002000000
0000000000000000020102010201020000000000000000000000020000000000000000000200000002000000020000020000000200000000000200000002000000000000000000020200000001000100000000000000000002020000000000000000000200000000000000020000000000000200000000020000000002000000
0101010000000000000000000000000000000000000000000000020000000002000000000002000000000000000000020000000000000000000202000002000000000000000002020000000001000101010101010100000000020200000000000100000000000001000000000000010000000000000000020000000000000000
0202020000000000000000000000000000000000000000010000000000000001000000000000000000000100000000000000000000000000000002020002020202020202020202000000000101000000000000000101000000000200000000000200000000000002000000000000020000000000000000010000000000000000
0000000000000000010201020102010000000000000000010000000000000000000000010000000000010000010000000000000100000000000000020202000000000000000000000000010100000000000000000001010000000200000000000000000100000000000000010000000000000100000000010000000001000000
0000000000000002020000000000000000000000000000010000010000000000000000000100000000000000010000010000000100000000000000000202000000000001000000000001010000000000000000000000010100000200000000000000000002000000000002000000000000000100000000010000000001000000
0000000000000202000000000000001000000000000000010000010101010101010101010101010101010101010000010000000100000000000000000010000000000001010101010101000000000000000000000000000100000010000000010000000000000101010000000000000000000100000000000000000001000000
